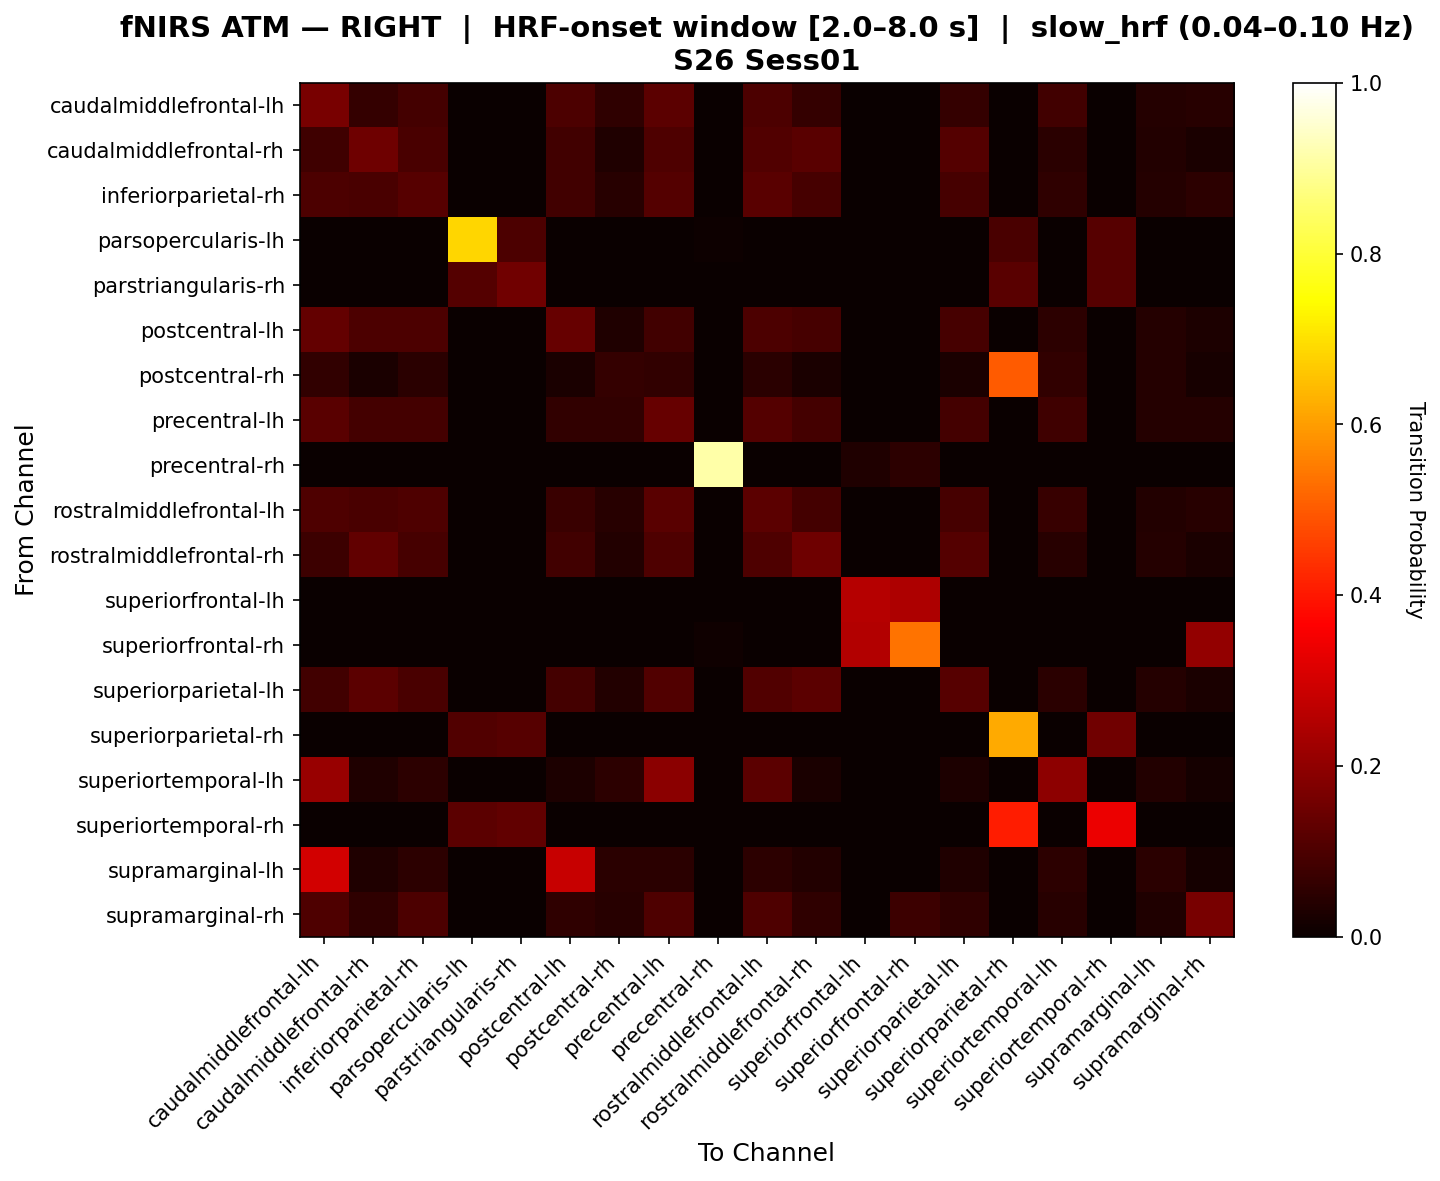

The data file committed next to this chart (first rows):
, caudalmiddlefrontal-lh, caudalmiddlefrontal-rh, inferiorparietal-rh, parsopercularis-lh, parstriangularis-rh, postcentral-lh, postcentral-rh, precentral-lh, precentral-rh, rostralmiddlefrontal-lh, rostralmiddlefrontal-rh, superiorfrontal-lh, superiorfrontal-rh, superiorparietal-lh, superiorparietal-rh, superiortemporal-lh, superiortemporal-rh, supramarginal-lh, supramarginal-rh
caudalmiddlefrontal-lh, 0.1677, 0.06582, 0.08665, 0.0, 0.0, 0.1011, 0.05729, 0.1225, 0.0, 0.09926, 0.06582, 0.0, 0.0, 0.06582, 0.0, 0.08348, 0.0, 0.04091, 0.04355
caudalmiddlefrontal-rh, 0.07834, 0.1513, 0.09663, 0.0, 0.0, 0.08358, 0.03403, 0.1018, 0.002604, 0.107, 0.1201, 0.0, 0.002604, 0.1122, 0.0, 0.04974, 0.0, 0.03665, 0.02344
inferiorparietal-rh, 0.1007, 0.09678, 0.1135, 0.0, 0.0, 0.08221, 0.0463, 0.1097, 0.0, 0.119, 0.09122, 0.0, 0.0, 0.09122, 0.0, 0.05556, 0.0, 0.04074, 0.05298
parsopercularis-lh, 0.0, 0.0, 0.0, 0.6871, 0.09901, 0.0, 0.0, 0.0, 0.00495, 0.0, 0.0, 0.0, 0.0, 0.0, 0.09406, 0.0, 0.1149, 0.0, 0.0
parstriangularis-rh, 0.0, 0.0, 0.0, 0.1099, 0.1538, 0.0, 0.0, 0.0, 0.0, 0.0, 0.0, 0.0, 0.0, 0.0, 0.1209, 0.0, 0.1154, 0.0, 0.0
postcentral-lh, 0.1345, 0.09865, 0.09865, 0.0, 0.0, 0.1399, 0.03514, 0.08514, 0.0, 0.09865, 0.09324, 0.0, 0.0, 0.09324, 0.0, 0.05135, 0.0, 0.04122, 0.03041
postcentral-rh, 0.06203, 0.02444, 0.04699, 0.0, 0.0, 0.02444, 0.06391, 0.06015, 0.0, 0.04887, 0.02444, 0.0, 0.0, 0.02444, 0.5, 0.06015, 0.0, 0.03947, 0.02068
precentral-lh, 0.1187, 0.08632, 0.08888, 0.0, 0.0, 0.05962, 0.06044, 0.1387, 0.0, 0.1101, 0.08815, 0.0, 0.0, 0.08632, 0.0, 0.08045, 0.0, 0.04029, 0.04199
precentral-rh, 0.0, 0.0, 0.0, 0.0, 0.0, 0.0, 0.0, 0.0, 0.9138, 0.0, 0.0, 0.03448, 0.05172, 0.0, 0.0, 0.0, 0.0, 0.0, 0.0
rostralmiddlefrontal-lh, 0.1029, 0.09754, 0.1035, 0.0, 0.0, 0.0738, 0.04561, 0.1196, 0.0, 0.1244, 0.08876, 0.0, 0.0, 0.09052, 0.0, 0.06946, 0.0, 0.0386, 0.04531
rostralmiddlefrontal-rh, 0.07716, 0.1289, 0.09089, 0.0, 0.0, 0.08278, 0.03652, 0.1041, 0.002703, 0.1017, 0.1515, 0.0, 0.002703, 0.1124, 0.0, 0.04494, 0.0, 0.03933, 0.02432
superiorfrontal-lh, 0.0, 0.0, 0.0, 0.0, 0.0, 0.0, 0.0, 0.0, 0.0, 0.0, 0.0, 0.2541, 0.2459, 0.0, 0.0, 0.0, 0.0, 0.0, 0.0
superiorfrontal-rh, 0.0, 0.0, 0.0, 0.0, 0.0, 0.0, 0.0, 0.0, 0.007812, 0.0, 0.0, 0.25, 0.5371, 0.0, 0.0, 0.0, 0.0, 0.0, 0.2051
superiorparietal-lh, 0.08288, 0.1227, 0.09715, 0.0, 0.0, 0.08862, 0.03736, 0.1084, 0.0, 0.1085, 0.1227, 0.0, 0.0, 0.117, 0.0, 0.04885, 0.0, 0.04023, 0.02557
superiorparietal-rh, 0.0, 0.0, 0.0, 0.1064, 0.117, 0.0, 0.0, 0.0, 0.0, 0.0, 0.0, 0.0, 0.0, 0.0, 0.6208, 0.0, 0.1558, 0.0, 0.0
superiortemporal-lh, 0.2124, 0.03268, 0.05229, 0.0, 0.0, 0.02941, 0.05229, 0.1919, 0.0, 0.1229, 0.02614, 0.0, 0.0, 0.02778, 0.0, 0.1984, 0.0, 0.03595, 0.01797
superiortemporal-rh, 0.0, 0.0, 0.0, 0.1235, 0.1296, 0.0, 0.0, 0.0, 0.0, 0.0, 0.0, 0.0, 0.0, 0.0, 0.4092, 0.0, 0.3377, 0.0, 0.0
supramarginal-lh, 0.2995, 0.03302, 0.05189, 0.0, 0.0, 0.283, 0.04717, 0.04717, 0.0, 0.05189, 0.03538, 0.0, 0.0, 0.03302, 0.0, 0.05189, 0.0, 0.04717, 0.01887
supramarginal-rh, 0.1029, 0.05625, 0.09862, 0.0, 0.0, 0.05625, 0.04661, 0.1029, 0.0, 0.1029, 0.05625, 0.0, 0.07627, 0.05625, 0.0, 0.04661, 0.0, 0.0339, 0.1644
